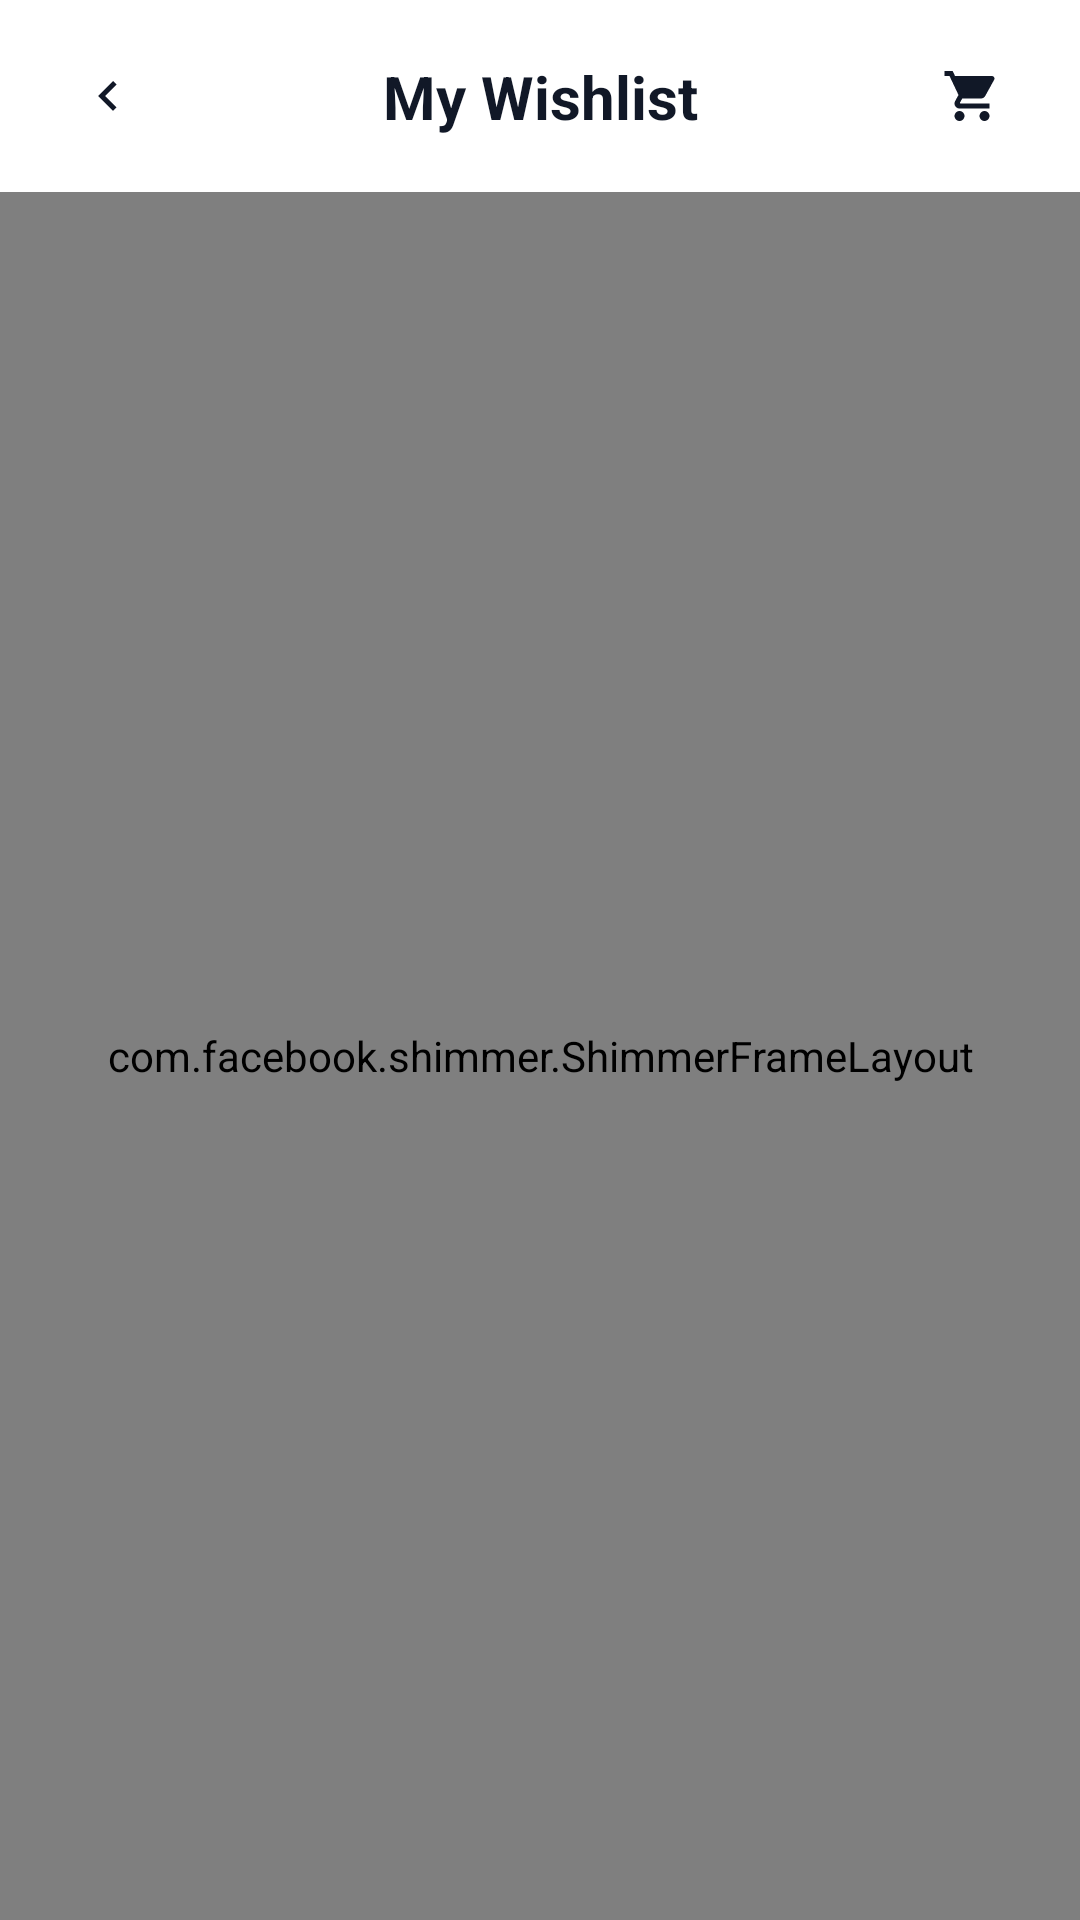

This screen was rendered from an Android layout file. Write that file and the resources it references.
<!-- AndroidManifest.xml: activity theme Theme.LightShop -->
<!-- res/layout/activity_wishlist.xml -->
<?xml version="1.0" encoding="utf-8"?>
<androidx.constraintlayout.widget.ConstraintLayout xmlns:android="http://schemas.android.com/apk/res/android"
    xmlns:app="http://schemas.android.com/apk/res-auto"
    xmlns:tools="http://schemas.android.com/tools"
    android:layout_width="match_parent"
    android:layout_height="match_parent"
    android:background="@color/background">

    
    <com.google.android.material.appbar.AppBarLayout
        android:id="@+id/appBar"
        android:layout_width="match_parent"
        android:layout_height="wrap_content"
        android:background="@color/white"
        app:elevation="0dp"
        app:layout_constraintTop_toTopOf="parent">

        <androidx.constraintlayout.widget.ConstraintLayout
            android:layout_width="match_parent"
            android:layout_height="64dp"
            android:paddingHorizontal="16dp">

            <ImageView
                android:id="@+id/btnBack"
                android:layout_width="40dp"
                android:layout_height="40dp"
                android:background="@drawable/bg_circle_pastel"
                android:backgroundTint="#F3F4F6"
                android:padding="10dp"
                android:src="@drawable/ic_back_chevron"
                app:layout_constraintBottom_toBottomOf="parent"
                app:layout_constraintStart_toStartOf="parent"
                app:layout_constraintTop_toTopOf="parent"
                app:tint="@color/text_primary" />

            <TextView
                android:layout_width="wrap_content"
                android:layout_height="wrap_content"
                android:text="My Wishlist"
                android:textColor="@color/text_primary"
                android:textSize="20sp"
                android:textStyle="bold"
                app:layout_constraintBottom_toBottomOf="parent"
                app:layout_constraintEnd_toEndOf="parent"
                app:layout_constraintStart_toStartOf="parent"
                app:layout_constraintTop_toTopOf="parent" />

            <ImageView
                android:id="@+id/btnCart"
                android:layout_width="40dp"
                android:layout_height="40dp"
                android:background="@drawable/bg_circle_pastel"
                android:backgroundTint="#F3F4F6"
                android:padding="10dp"
                android:src="@drawable/ic_cart"
                app:layout_constraintBottom_toBottomOf="parent"
                app:layout_constraintEnd_toEndOf="parent"
                app:layout_constraintTop_toTopOf="parent"
                app:tint="@color/text_primary" />

        </androidx.constraintlayout.widget.ConstraintLayout>
    </com.google.android.material.appbar.AppBarLayout>

    <com.facebook.shimmer.ShimmerFrameLayout
        android:id="@+id/shimmer_wishlist"
        android:layout_width="match_parent"
        android:layout_height="0dp"
        android:padding="8dp"
        app:layout_constraintBottom_toBottomOf="parent"
        app:layout_constraintTop_toBottomOf="@id/appBar"
        app:shimmer_auto_start="true">

        <GridLayout
            android:layout_width="match_parent"
            android:layout_height="wrap_content"
            android:columnCount="2">

            <include layout="@layout/shimmer_item_product" />
            <include layout="@layout/shimmer_item_product" />
            <include layout="@layout/shimmer_item_product" />
            <include layout="@layout/shimmer_item_product" />
        </GridLayout>
    </com.facebook.shimmer.ShimmerFrameLayout>

    <androidx.recyclerview.widget.RecyclerView
        android:id="@+id/rvWishlist"
        android:layout_width="match_parent"
        android:layout_height="0dp"
        android:clipToPadding="false"
        android:padding="8dp"
        android:visibility="gone"
        app:layout_constraintBottom_toBottomOf="parent"
        app:layout_constraintTop_toBottomOf="@id/appBar"
        tools:listitem="@layout/item_wishlist" />

    
    <LinearLayout
        android:id="@+id/layoutEmpty"
        android:layout_width="wrap_content"
        android:layout_height="wrap_content"
        android:gravity="center"
        android:orientation="vertical"
        android:visibility="gone"
        app:layout_constraintBottom_toBottomOf="parent"
        app:layout_constraintEnd_toEndOf="parent"
        app:layout_constraintStart_toStartOf="parent"
        app:layout_constraintTop_toBottomOf="@id/appBar">

        <ImageView
            android:layout_width="120dp"
            android:layout_height="120dp"
            android:src="@drawable/ic_heart_outline"
            app:tint="@color/text_hint" />

        <TextView
            android:layout_width="wrap_content"
            android:layout_height="wrap_content"
            android:layout_marginTop="16dp"
            android:text="Your wishlist is empty"
            android:textColor="@color/text_primary"
            android:textSize="18sp"
            android:textStyle="bold" />

        <TextView
            android:layout_width="wrap_content"
            android:layout_height="wrap_content"
            android:layout_marginTop="8dp"
            android:text="Save items that you like in your wishlist"
            android:textColor="@color/text_subtitle"
            android:textSize="14sp" />

        <com.google.android.material.button.MaterialButton
            android:id="@+id/btnContinueShopping"
            android:layout_width="wrap_content"
            android:layout_height="wrap_content"
            android:layout_marginTop="24dp"
            app:backgroundTint="@color/primary_blue"
            android:paddingHorizontal="32dp"
            android:text="Continue Shopping"
            android:textAllCaps="false"
            app:cornerRadius="12dp" />
    </LinearLayout>

</androidx.constraintlayout.widget.ConstraintLayout>
<!-- res/layout/shimmer_item_product.xml (included above) -->
<?xml version="1.0" encoding="utf-8"?>
<com.google.android.material.card.MaterialCardView xmlns:android="http://schemas.android.com/apk/res/android"
    xmlns:app="http://schemas.android.com/apk/res-auto"
    android:layout_width="160dp"
    android:layout_height="wrap_content"
    android:layout_margin="8dp"
    app:cardBackgroundColor="@color/white"
    app:cardCornerRadius="20dp"
    app:cardElevation="0dp"
    app:strokeWidth="1dp"
    app:strokeColor="#F3F4F6">

    <androidx.constraintlayout.widget.ConstraintLayout
        android:layout_width="match_parent"
        android:layout_height="wrap_content"
        android:paddingBottom="12dp">

        
        <View
            android:id="@+id/shimmer_image"
            android:layout_width="match_parent"
            android:layout_height="160dp"
            android:layout_margin="8dp"
            android:background="@drawable/bg_rounded_shimmer"
            app:layout_constraintTop_toTopOf="parent" />

        
        <View
            android:id="@+id/shimmer_title"
            android:layout_width="0dp"
            android:layout_height="14dp"
            android:layout_marginHorizontal="12dp"
            android:layout_marginTop="12dp"
            android:background="@drawable/bg_rounded_shimmer"
            app:layout_constraintEnd_toEndOf="parent"
            app:layout_constraintStart_toStartOf="parent"
            app:layout_constraintTop_toBottomOf="@id/shimmer_image" />

        
        <View
            android:id="@+id/shimmer_title_2"
            android:layout_width="100dp"
            android:layout_height="14dp"
            android:layout_marginHorizontal="12dp"
            android:layout_marginTop="6dp"
            android:background="@drawable/bg_rounded_shimmer"
            app:layout_constraintStart_toStartOf="parent"
            app:layout_constraintTop_toBottomOf="@id/shimmer_title" />

        
        <View
            android:id="@+id/shimmer_price"
            android:layout_width="60dp"
            android:layout_height="18dp"
            android:layout_marginStart="12dp"
            android:layout_marginTop="12dp"
            android:background="@drawable/bg_rounded_shimmer"
            app:layout_constraintStart_toStartOf="parent"
            app:layout_constraintTop_toBottomOf="@id/shimmer_title_2" />

        
        <View
            android:id="@+id/shimmer_add_btn"
            android:layout_width="28dp"
            android:layout_height="28dp"
            android:layout_marginEnd="12dp"
            android:background="@drawable/bg_rounded_shimmer"
            app:layout_constraintBottom_toBottomOf="@id/shimmer_price"
            app:layout_constraintEnd_toEndOf="parent"
            app:layout_constraintTop_toTopOf="@id/shimmer_price" />

    </androidx.constraintlayout.widget.ConstraintLayout>
</com.google.android.material.card.MaterialCardView>
<!-- res/layout/item_wishlist.xml (included above) -->
<?xml version="1.0" encoding="utf-8"?>
<com.google.android.material.card.MaterialCardView xmlns:android="http://schemas.android.com/apk/res/android"
    xmlns:app="http://schemas.android.com/apk/res-auto"
    android:layout_width="match_parent"
    android:layout_height="wrap_content"
    android:layout_margin="8dp"
    app:cardBackgroundColor="@color/white"
    app:cardCornerRadius="16dp"
    app:cardElevation="2dp"
    app:strokeWidth="0dp">

    <androidx.constraintlayout.widget.ConstraintLayout
        android:layout_width="match_parent"
        android:layout_height="wrap_content"
        android:paddingBottom="12dp">

        <RelativeLayout
            android:id="@+id/image_container"
            android:layout_width="match_parent"
            android:layout_height="160dp"
            android:background="#F9FAFB"
            app:layout_constraintTop_toTopOf="parent">

            <ImageView
                android:id="@+id/ivProduct"
                android:layout_width="match_parent"
                android:layout_height="match_parent"
                android:padding="16dp"
                android:scaleType="centerInside"
                android:src="@drawable/ic_headphones" />

            <ImageView
                android:id="@+id/btnRemove"
                android:layout_width="32dp"
                android:layout_height="32dp"
                android:layout_alignParentEnd="true"
                android:layout_margin="8dp"
                android:background="@drawable/bg_circle_pastel"
                android:backgroundTint="@color/white"
                android:padding="8dp"
                android:src="@drawable/ic_logout"
                android:rotation="0"
                app:tint="@color/color_logout" />
        </RelativeLayout>

        <TextView
            android:id="@+id/tvProductName"
            android:layout_width="0dp"
            android:layout_height="wrap_content"
            android:layout_marginHorizontal="12dp"
            android:layout_marginTop="12dp"
            android:ellipsize="end"
            android:maxLines="1"
            android:text="Product Name"
            android:textColor="@color/text_primary"
            android:textSize="14sp"
            android:textStyle="bold"
            app:layout_constraintEnd_toEndOf="parent"
            app:layout_constraintStart_toStartOf="parent"
            app:layout_constraintTop_toBottomOf="@id/image_container" />

        <TextView
            android:id="@+id/tvBrand"
            android:layout_width="0dp"
            android:layout_height="wrap_content"
            android:layout_marginHorizontal="12dp"
            android:text="Brand Name"
            android:textColor="@color/text_subtitle"
            android:textSize="12sp"
            app:layout_constraintEnd_toEndOf="parent"
            app:layout_constraintStart_toStartOf="parent"
            app:layout_constraintTop_toBottomOf="@id/tvProductName" />

        <LinearLayout
            android:id="@+id/price_container"
            android:layout_width="wrap_content"
            android:layout_height="wrap_content"
            android:layout_marginStart="12dp"
            android:layout_marginTop="8dp"
            android:gravity="center_vertical"
            android:orientation="horizontal"
            app:layout_constraintStart_toStartOf="parent"
            app:layout_constraintTop_toBottomOf="@id/tvBrand">

            <TextView
                android:id="@+id/tvPrice"
                android:layout_width="wrap_content"
                android:layout_height="wrap_content"
                android:text="₹1,299"
                android:textColor="@color/primary_blue"
                android:textSize="16sp"
                android:textStyle="bold" />

            <TextView
                android:id="@+id/tvMrp"
                android:layout_width="wrap_content"
                android:layout_height="wrap_content"
                android:layout_marginStart="6dp"
                android:text="₹1,999"
                android:textColor="@color/strikethrough_grey"
                android:textSize="12sp" />
        </LinearLayout>

        <com.google.android.material.button.MaterialButton
            android:id="@+id/btnAddToCart"
            style="@style/Widget.MaterialComponents.Button.OutlinedButton"
            android:layout_width="match_parent"
            android:layout_height="40dp"
            android:layout_marginHorizontal="12dp"
            android:layout_marginTop="12dp"
            android:text="Add to Cart"
            android:textAllCaps="false"
            android:textSize="12sp"
            app:cornerRadius="8dp"
            app:layout_constraintTop_toBottomOf="@id/price_container"
            app:strokeColor="@color/primary_blue"
            app:strokeWidth="1dp" />

    </androidx.constraintlayout.widget.ConstraintLayout>
</com.google.android.material.card.MaterialCardView>
<!-- resources referenced by this layout -->
<resources>
  <color name="background">#F8F9FA</color>
  <color name="color_logout">#DC2626</color>
  <color name="primary_blue">#2E5BFF</color>
  <color name="strikethrough_grey">#9CA3AF</color>
  <color name="text_hint">#9CA3AF</color>
  <color name="text_primary">#111827</color>
  <color name="text_subtitle">#6B7280</color>
  <color name="white">#FFFFFFFF</color>
  <!-- drawable bg_rounded_shimmer (drawable) -->
  <?xml version="1.0" encoding="utf-8"?>
  <shape xmlns:android="http://schemas.android.com/apk/res/android"
      android:shape="rectangle">
      <corners android:radius="12dp" />
      <solid android:color="@color/divider_color" />
  </shape>
  <!-- drawable ic_back_chevron (drawable) -->
  <vector xmlns:android="http://schemas.android.com/apk/res/android"
      android:width="24dp"
      android:height="24dp"
      android:viewportWidth="24"
      android:viewportHeight="24">
      <path
          android:fillColor="@color/black"
          android:pathData="M15.41,7.41L14,6l-6,6l6,6l1.41,-1.41L10.83,12L15.41,7.41z"/>
  </vector>
  <!-- drawable ic_headphones (drawable) -->
  <vector xmlns:android="http://schemas.android.com/apk/res/android"
      android:width="24dp"
      android:height="24dp"
      android:viewportWidth="24"
      android:viewportHeight="24">
      <path
          android:fillColor="#000000"
          android:pathData="M12,2C6.48,2 2,6.48 2,12v7c0,1.1 0.9,2 2,2h3v-8H4v-1c0-4.41 3.59-8 8-8s8,3.59 8,8v1h-3v8h3c1.1,0 2-0.9 2-2v-7c0-5.52-4.48-10-10-10z"/>
  </vector>
  <!-- drawable ic_logout (drawable) -->
  <vector xmlns:android="http://schemas.android.com/apk/res/android"
      android:width="24dp"
      android:height="24dp"
      android:viewportWidth="24"
      android:viewportHeight="24">
      <path
          android:fillColor="#DC2626"
          android:pathData="M17,7l-1.41,1.41L18.17,11L8,11v2h10.17l-2.58,2.58L17,17l5,-5L17,7zM4,5h8L12,3L4,3c-1.1,0 -2,0.9 -2,2v14c0,1.1 0.9,2 2,2h8v-2L4,19L4,5z"/>
  </vector>
  <style name="Theme.LightShop" parent="Base.Theme.LightShop" />
  <color name="divider_color">#E5E7EB</color>
  <color name="black">#FF000000</color>
  <style name="Base.Theme.LightShop" parent="Theme.Material3.Light.NoActionBar">
          
          <item name="android:statusBarColor">@color/white</item>
          <item name="android:windowLightStatusBar">true</item>
          <item name="android:navigationBarColor">@color/white</item>
          <item name="android:windowBackground">@color/white</item>
          <item name="android:colorBackground">@color/white</item>
  
          
          <item name="colorSurface">@color/white</item>
          <item name="colorSurfaceVariant">@color/white</item>
  
          <item name="bottomNavigationStyle">@style/Widget.App.BottomNavigationView</item>
      </style>
  <style name="Widget.App.BottomNavigationView" parent="Widget.Material3.BottomNavigationView">
          <item name="materialThemeOverlay">@style/ThemeOverlay.App.BottomNavigationView</item>
          <item name="android:background">@color/white</item>
          <item name="itemIconTint">@color/nav_selector</item>
          <item name="itemTextColor">@color/nav_selector</item>
          <item name="itemActiveIndicatorStyle">@style/Widget.App.BottomNavigationView.ActiveIndicator</item>
      </style>
  <style name="ThemeOverlay.App.BottomNavigationView" parent="">
          <item name="colorPrimary">@color/black</item>
      </style>
  <style name="Widget.App.BottomNavigationView.ActiveIndicator" parent="Widget.Material3.BottomNavigationView.ActiveIndicator">
          <item name="android:color">@color/nav_active_indicator</item>
          <item name="marginHorizontal">16dp</item>
      </style>
  <color name="nav_active_indicator">#E3F2FD</color>
</resources>
